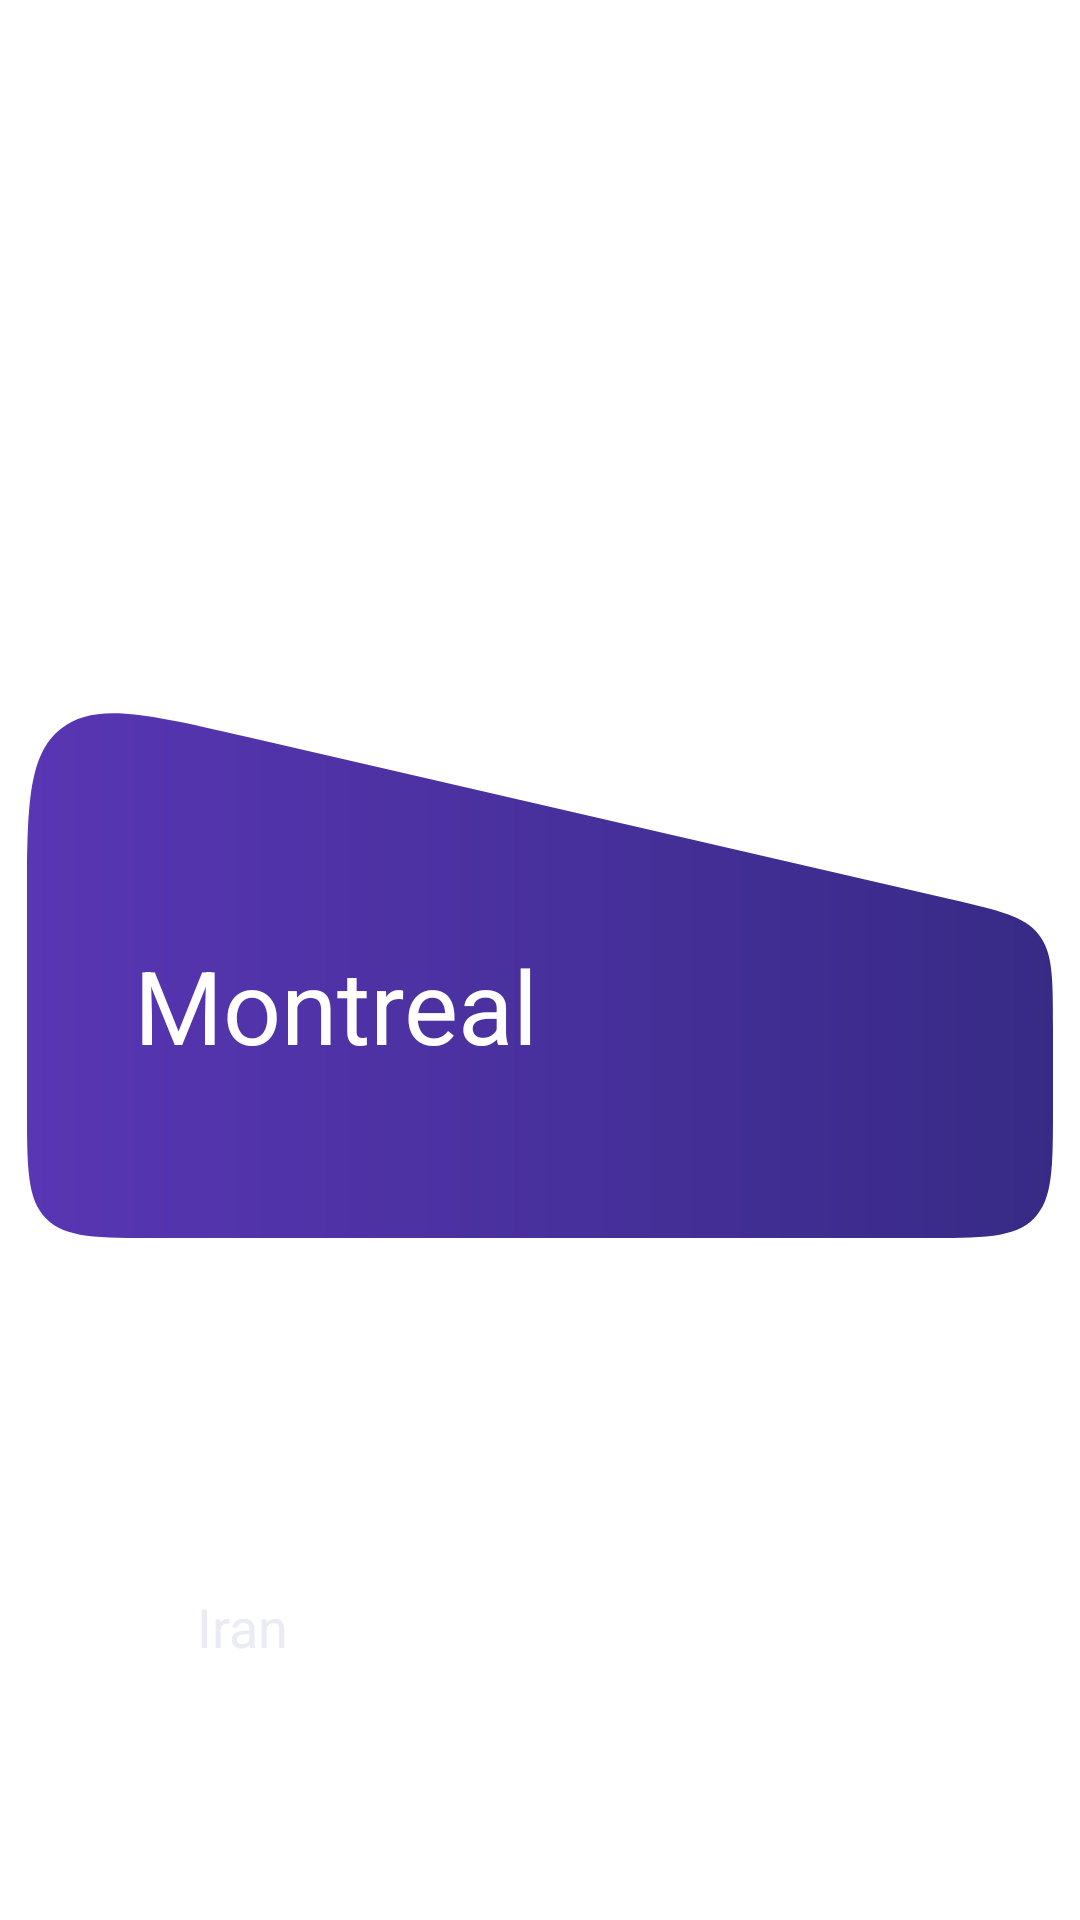

This screen was rendered from an Android layout file. Write that file and the resources it references.
<!-- AndroidManifest.xml: application theme Theme.FirstApp -->
<!-- res/layout/city_item.xml -->
<?xml version="1.0" encoding="utf-8"?>
<androidx.constraintlayout.widget.ConstraintLayout xmlns:android="http://schemas.android.com/apk/res/android"
    xmlns:app="http://schemas.android.com/apk/res-auto"
    android:id="@+id/container_weather_widget"
    android:layout_width="match_parent"
    android:layout_height="184dp">

  <ImageView
    android:id="@+id/img_rectangle"
    android:layout_width="match_parent"
    android:layout_height="184dp"
    android:layout_marginTop="1dp"
      app:layout_constraintBottom_toBottomOf="parent"
      app:layout_constraintTop_toTopOf="parent"
      app:layout_constraintLeft_toLeftOf="parent"
      app:layout_constraintRight_toRightOf="parent"
    android:src="@drawable/img_rectangle" />

  <TextView
      android:id="@+id/txt_mid_rain"
      android:layout_width="wrap_content"
      android:layout_height="18dp"
      android:text="Mid Rain"
      android:textColor="#FFFFFFFF"
      android:textSize="16dp"
      app:layout_constraintBottom_toBottomOf="parent"
      app:layout_constraintHorizontal_bias="0.799"
      app:layout_constraintLeft_toLeftOf="parent"
      app:layout_constraintRight_toRightOf="parent"
      app:layout_constraintTop_toTopOf="parent"
      app:layout_constraintVertical_bias="0.915" />

  <TextView
    android:id="@+id/country_txt"
    android:layout_width="wrap_content"
    android:layout_height="20dp"
    android:text="Iran"
    android:textColor="#FFEBEBF5"
    android:textSize="18dp"
      app:layout_constraintBottom_toBottomOf="parent"
      app:layout_constraintHorizontal_bias="0.199"
      app:layout_constraintLeft_toLeftOf="parent"
      app:layout_constraintRight_toRightOf="parent"
      app:layout_constraintTop_toTopOf="parent"
      app:layout_constraintVertical_bias="0.855" />

  <TextView
    android:id="@+id/city_name"
    android:layout_width="wrap_content"
    android:layout_height="77dp"
    android:text="Montreal"
    android:textColor="#FFFFFFFF"
    android:textSize="34dp"
      app:layout_constraintBottom_toBottomOf="parent"
      app:layout_constraintHorizontal_bias="0.199"
      app:layout_constraintLeft_toLeftOf="parent"
      app:layout_constraintRight_toRightOf="parent"
      app:layout_constraintTop_toTopOf="parent"
      app:layout_constraintVertical_bias="0.555"
      />
  


    <ImageView
      android:id="@+id/img_moon_cloud_mid_rain"
      android:layout_width="140dp"
      android:layout_height="140dp"
      android:scaleType="centerCrop"
      android:src="@drawable/sunny"
        app:layout_constraintBottom_toBottomOf="parent"
        app:layout_constraintHorizontal_bias="0.840"
        app:layout_constraintLeft_toLeftOf="parent"
        app:layout_constraintRight_toRightOf="parent"
        app:layout_constraintTop_toTopOf="parent"
        app:layout_constraintVertical_bias="0.200"
        />
</androidx.constraintlayout.widget.ConstraintLayout>
<!-- resources referenced by this layout -->
<resources>
  <!-- drawable img_rectangle (drawable) -->
  <vector xmlns:android="http://schemas.android.com/apk/res/android" xmlns:aapt="http://schemas.android.com/aapt" android:width="342.00dp" android:height="184.00dp" android:viewportWidth="342" android:viewportHeight="184">
      <path android:pathData="M0 75.44c0-34.8 0-52.2 11.33-61.2 11.32-9 28.27-5.1 62.17 2.74l234.4 54.14c16.36 3.78 24.54 5.67 29.32 11.68C342 88.82 342 97.2 342 114v26c0 20.74 0 31.11-6.44 37.56C329.1 184 318.74 184 298 184H44c-20.74 0-31.11 0-37.56-6.44C0 171.1 0 160.74 0 140V75.44Z">
          <aapt:attr name="android:fillColor">
              <gradient android:type="linear" android:startX="0" android:startY="137" android:endX="354.14" android:endY="137">
                  <item android:color="#FF5936B4" android:offset="0"/>
                  <item android:color="#FF362A84" android:offset="1"/>
              </gradient>
          </aapt:attr>
      </path>
  </vector>
</resources>
